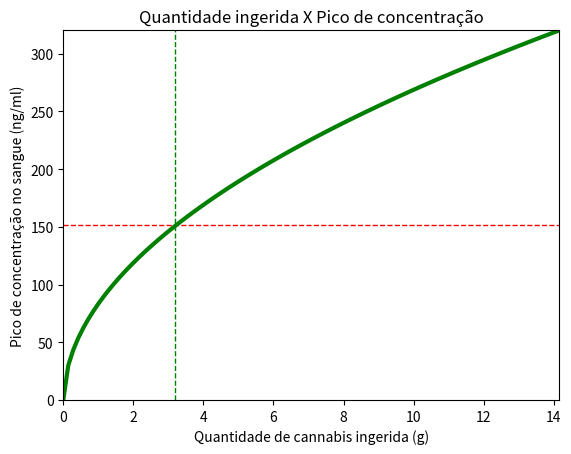

The matplotlib source for this figure:
# -*- coding: utf-8 -*-
"""
Created on Wed May  4 10:43:43 2016

@author: GuilhermeZaborowsky
"""

from scipy.integrate import odeint
import matplotlib.pyplot as plt


T = [0,
2.0223916,
5.01462,
7.0135713,
11.525331,
13.547722]

Cexp = [0,
0.003532348,
0.67059183,
0.54666984,
0.005038931,
0.001506583]

Tn = []

for e in T:
    Tn.append(e+2)

#constantes, Y = [C, S]

C0lista = []

for i in range(100):
    C0lista.append(i*80000)

def k2(Y, t):
    k2 = 0.55 *(1+((Y[1]*0.1)/0.68)) - 0.02*t
    return k2

k1 = 0.0016
km = 0.2
Smax = []


def func(Y,t):
    dCdt = -k1*Y[0] - km*Y[0]
    dSdt = k1*Y[0] - k2(Y, t)*Y[1]
    return [dCdt, dSdt]

for i in range(100):

    S0 = 0
    Y0 = [C0lista[i], S0]

    Y = odeint(func,Y0,T)
    
    Smax.append(max(Y[:,1]))

Constante = [152]*100
Constante2 = [3.2]*100
Weedlista =[0]
for i in range (99):
    Weedlista.append (Weedlista[i] + 0.143)
print (Weedlista[23])

plt.plot(Weedlista,Constante, 'r', lw = 1, linestyle = '--')
plt.plot(Constante2,Smax, 'g', lw = 1, linestyle = '--')
plt.plot(Weedlista,Smax,'g', lw = 3)
plt.axis([0, max(Weedlista), 0, max(Smax)])
plt.ylabel('Pico de concentração no sangue (ng/ml)')
plt.xlabel('Quantidade de cannabis ingerida (g)')
plt.title(r'Quantidade ingerida X Pico de concentração')
plt.show()




